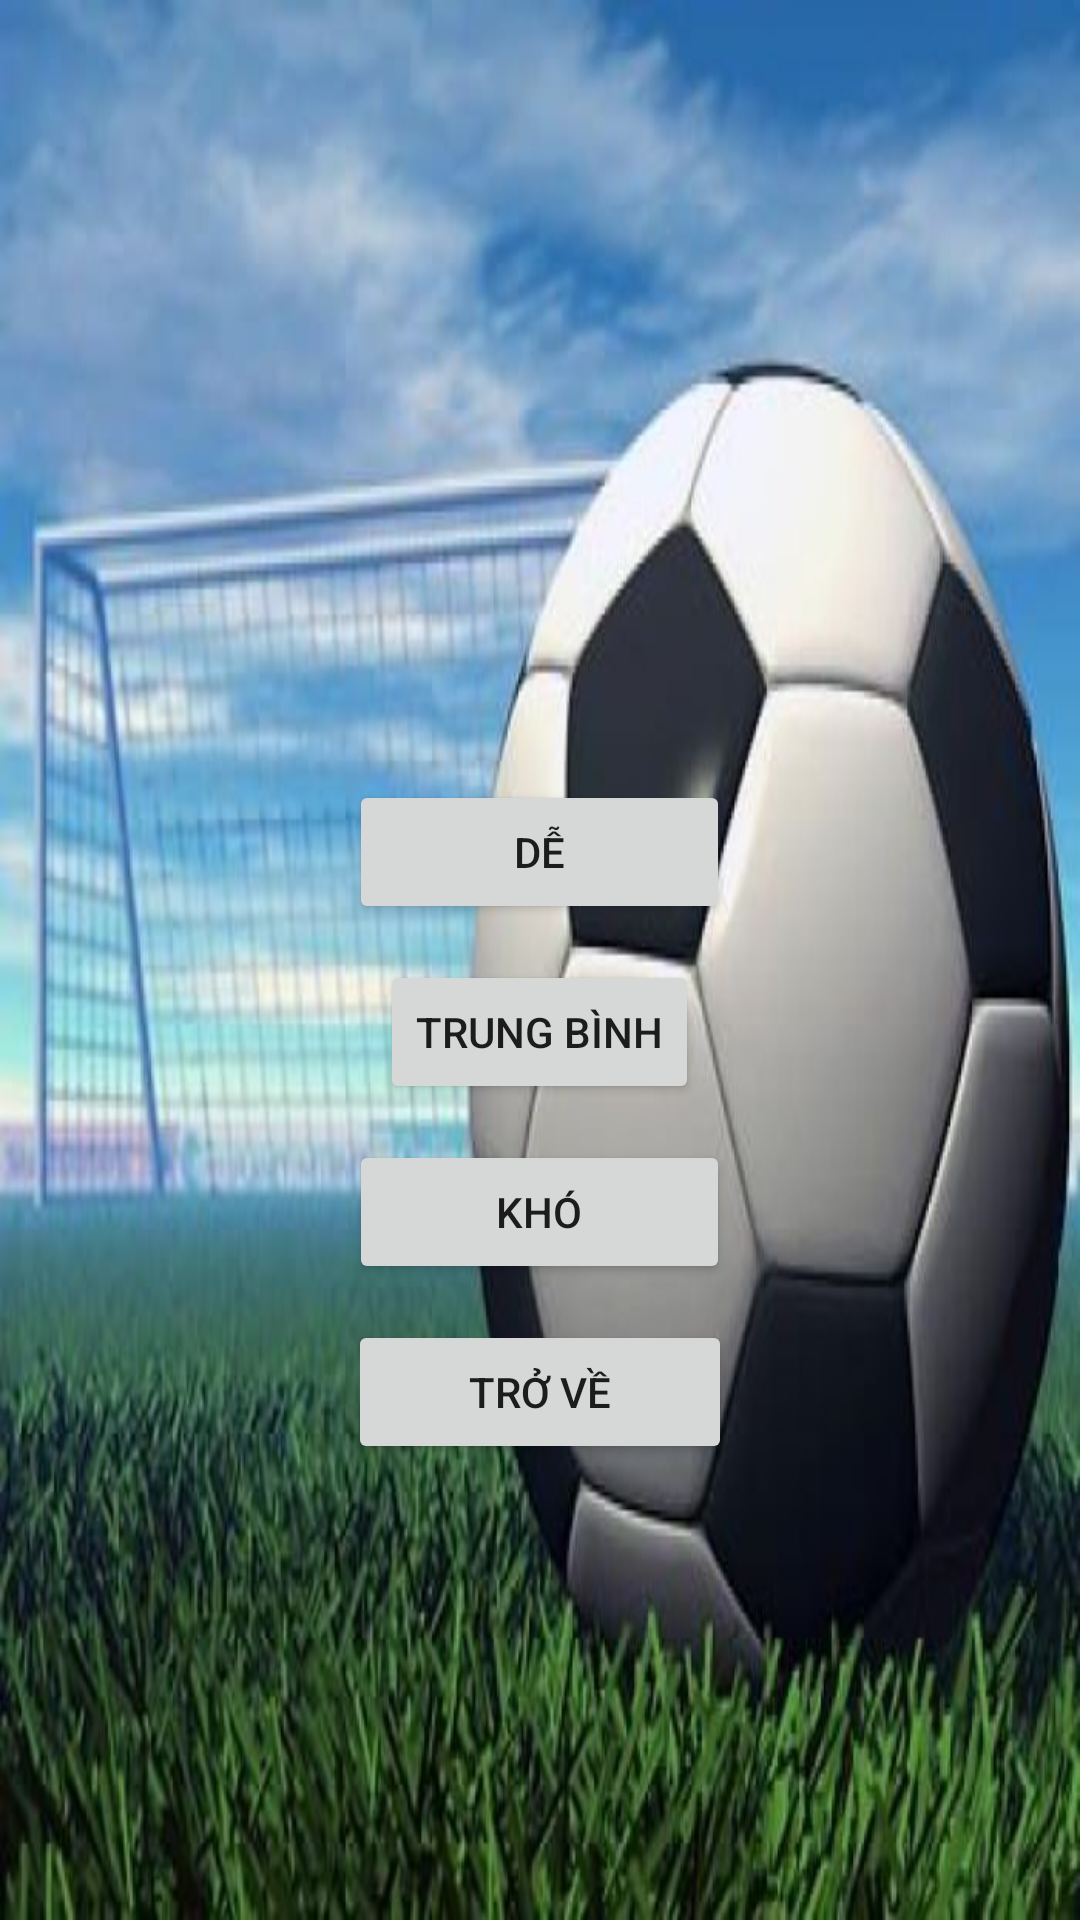

Produce the Android XML layout that renders to this screen, including the resource entries it uses.
<!-- AndroidManifest.xml: application theme Theme.Project_group8 -->
<!-- res/layout/choingay_next.xml -->
<?xml version="1.0" encoding="utf-8"?>
<LinearLayout xmlns:android="http://schemas.android.com/apk/res/android"
    android:orientation="vertical"
    android:layout_width="match_parent"
    android:layout_height="match_parent">
    <RelativeLayout
        android:layout_width="match_parent"
        android:layout_height="match_parent"
        android:background="@drawable/background1">
    <Button
        android:id="@+id/BtnTrungBinh"
        android:layout_width="wrap_content"
        android:layout_height="wrap_content"
        android:layout_below="@+id/BtnDe"
        android:text="Trung Bình"
        android:layout_centerHorizontal="true"
        android:layout_marginTop="12dp"
       />

    <Button
        android:id="@+id/BtnDe"
        android:layout_width="127dp"
        android:layout_height="wrap_content"
        android:layout_gravity="center"
        android:text="Dễ"
        android:layout_centerHorizontal="true"
        android:layout_marginTop="260dp"
        />

    <Button
        android:id="@+id/BtnKho"
        android:layout_width="127dp"
        android:layout_height="wrap_content"
        android:text="Khó"
        android:layout_below="@+id/BtnTrungBinh"
        android:layout_centerHorizontal="true"
        android:layout_marginTop="12dp"
        />
        <Button
            android:id="@+id/BtnBack"
            android:layout_width="128dp"
            android:layout_height="wrap_content"
            android:layout_below="@+id/BtnKho"
            android:layout_centerHorizontal="true"
            android:layout_marginTop="12dp"
            android:text="Trở về"
            />
    </RelativeLayout>
    </LinearLayout>
<!-- resources referenced by this layout -->
<resources>
  <!-- drawable background1: jpg bitmap (drawable-v24, 50743 bytes) -->
  <style name="Theme.Project_group8" parent="Theme.MaterialComponents.DayNight.DarkActionBar">
          
          <item name="colorPrimary">@color/purple_500</item>
          <item name="colorPrimaryVariant">@color/purple_700</item>
          <item name="colorOnPrimary">@color/white</item>
          
          <item name="colorSecondary">@color/teal_200</item>
          <item name="colorSecondaryVariant">@color/teal_700</item>
          <item name="colorOnSecondary">@color/black</item>
          
          <item name="android:statusBarColor" tools:targetApi="l">?attr/colorPrimaryVariant</item>
          
      </style>
  <!-- not gathered from this repository: default colours our renderer supplied (Android Studio template values) -->
  <color name="purple_500">#FF6200EE</color>
  <color name="purple_700">#FF3700B3</color>
  <color name="teal_200">#FF03DAC5</color>
  <color name="teal_700">#FF018786</color>
  <color name="black">#FF000000</color>
  <color name="white">#FFFFFFFF</color>
</resources>
